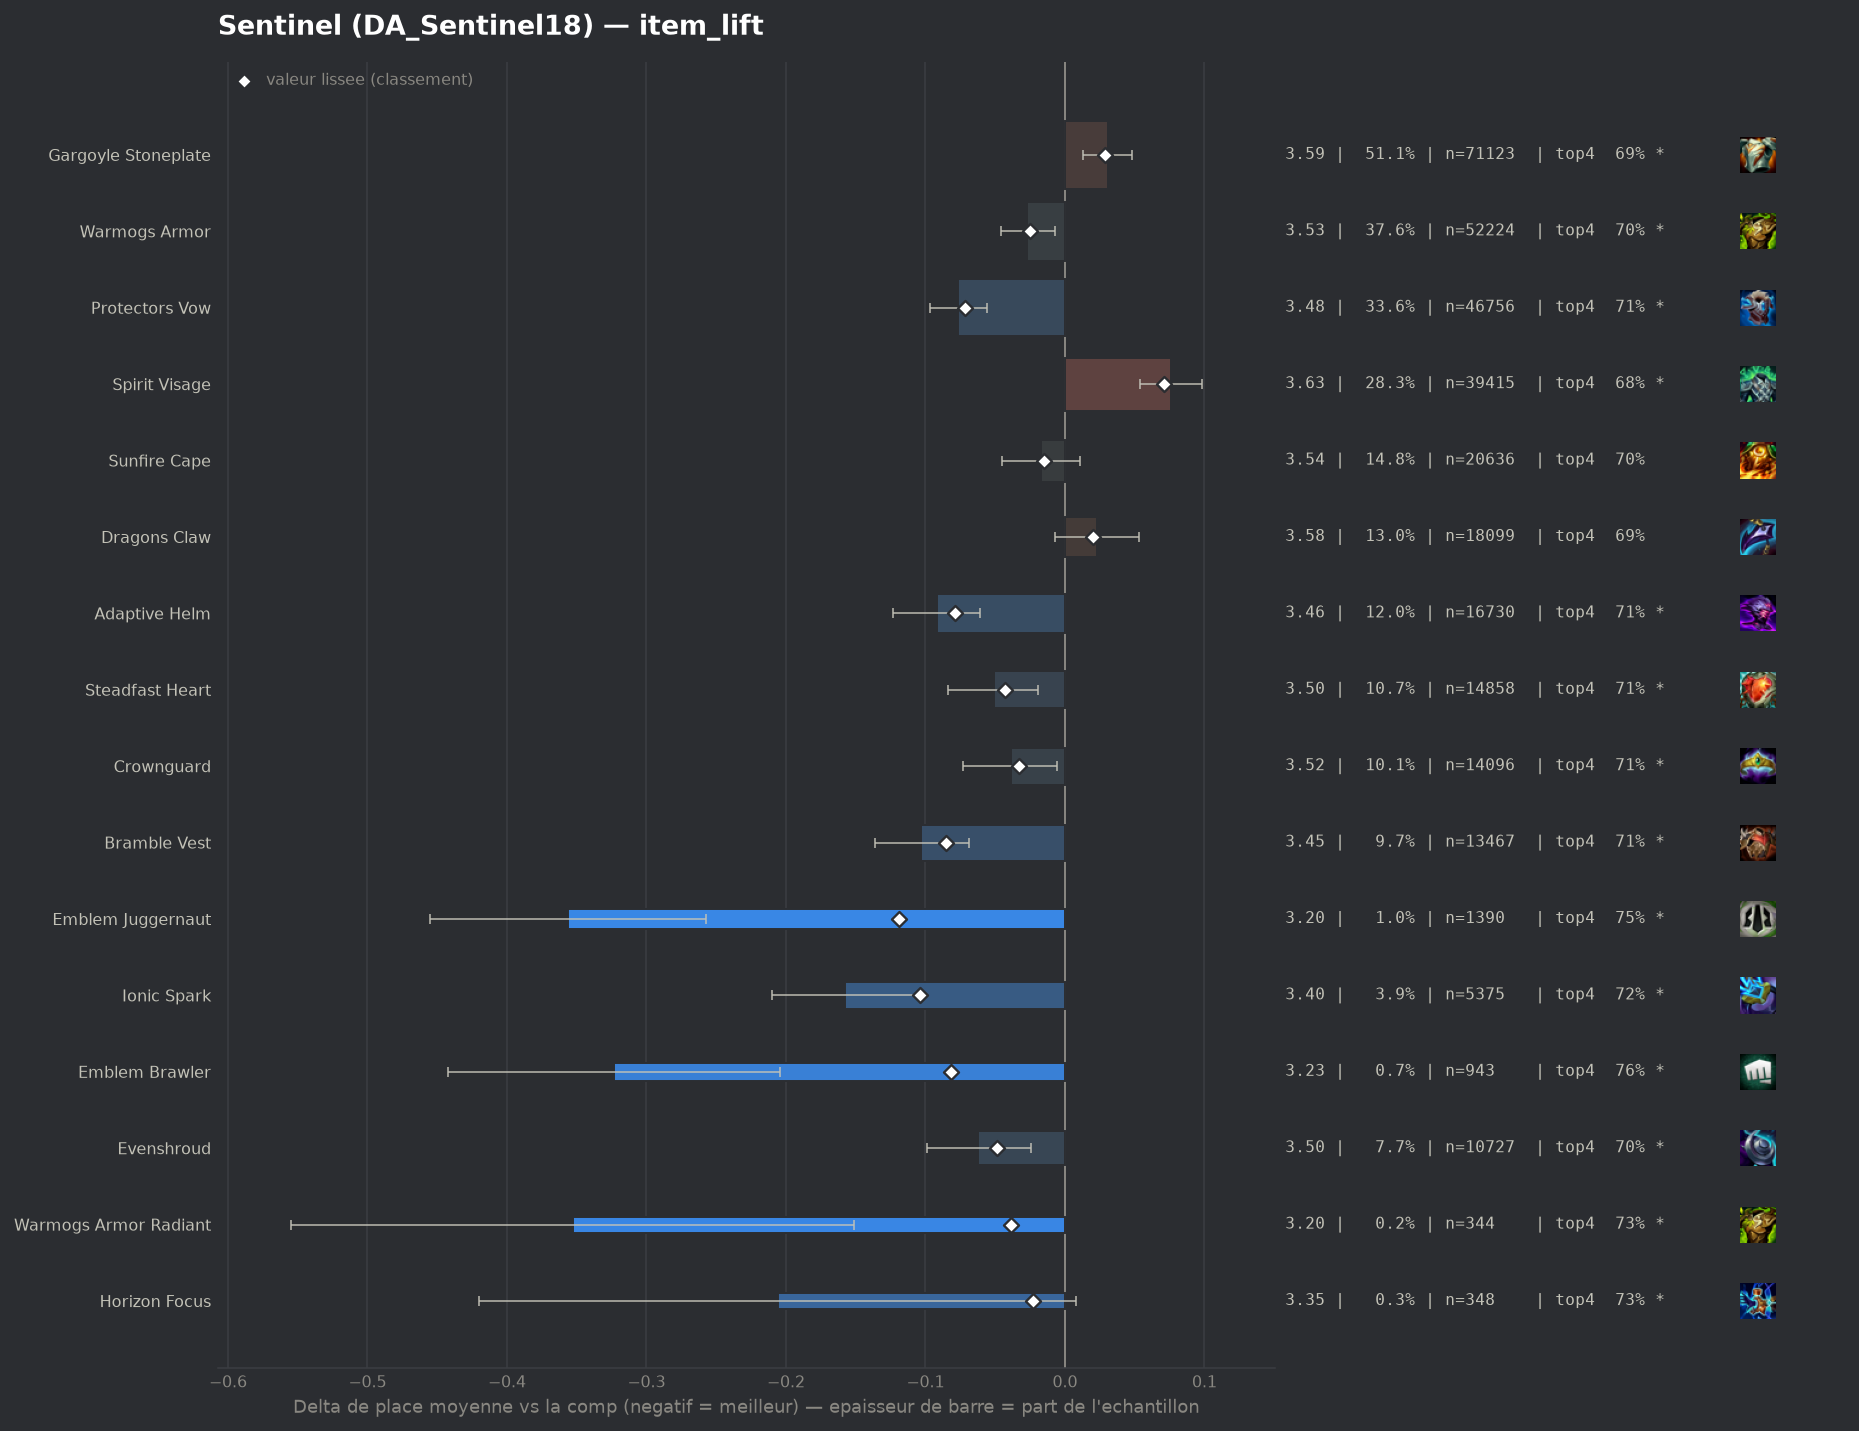

Source data for this figure (header and first rows):
group, label, n, share, avg_place, shrunk_avg, score, d_avg, d_avg_pess, impact, d_top4, win, top2, top4, sd, z, p, significant
pepite, Emblem Juggernaut, 1390, 0.009995, 3.201, 3.438, -0.119, -0.356, -0.257, 0.0012, 0.0616, 0.2158, 0.4381, 0.754, 1.871, -7.05, 0.0, True
pepite, Ionic Spark, 5375, 0.03865, 3.399, 3.453, -0.104, -0.158, -0.105, 0.004, 0.0282, 0.1881, 0.3868, 0.7206, 1.909, -5.93, 0.0, True
populaire, Bramble Vest, 13467, 0.09684, 3.454, 3.471, -0.085, -0.103, -0.069, 0.0082, 0.0216, 0.1714, 0.3729, 0.714, 1.896, -5.98, 0.0, True
pepite, Emblem Brawler, 943, 0.006781, 3.233, 3.475, -0.082, -0.323, -0.204, 0.0006, 0.0638, 0.2216, 0.404, 0.7561, 1.863, -5.31, 0.0, True
populaire, Adaptive Helm, 16730, 0.1203, 3.464, 3.477, -0.079, -0.092, -0.061, 0.0095, 0.0193, 0.1833, 0.3762, 0.7117, 1.945, -5.79, 0.0, True
populaire, Protectors Vow, 46756, 0.3362, 3.48, 3.484, -0.072, -0.077, -0.056, 0.0243, 0.0156, 0.1753, 0.3682, 0.7079, 1.922, -7.43, 0.0, True
pepite, Evenshroud, 10727, 0.07714, 3.495, 3.507, -0.049, -0.062, -0.024, 0.0038, 0.0111, 0.1741, 0.3622, 0.7035, 1.914, -3.21, 0.00132, True
populaire, Steadfast Heart, 14858, 0.1068, 3.505, 3.513, -0.043, -0.051, -0.019, 0.0046, 0.0143, 0.1682, 0.3651, 0.7066, 1.919, -3.1, 0.00193, True
pepite, Warmogs Armor Radiant, 344, 0.002474, 3.203, 3.518, -0.039, -0.353, -0.151, 0.0001, 0.0373, 0.2471, 0.4419, 0.7297, 1.909, -3.42, 0.00062, True
populaire, Crownguard, 14096, 0.1014, 3.517, 3.524, -0.033, -0.039, -0.006, 0.0033, 0.0133, 0.1678, 0.3601, 0.7056, 1.926, -2.31, 0.02107, True
populaire, Warmogs Armor, 52224, 0.3755, 3.53, 3.531, -0.025, -0.027, -0.007, 0.0095, 0.0066, 0.1692, 0.3587, 0.6989, 1.933, -2.68, 0.00737, True
pepite, Horizon Focus, 348, 0.002502, 3.351, 3.534, -0.023, -0.206, 0.0, 0.0001, 0.0404, 0.2385, 0.408, 0.7328, 2.036, -1.88, 0.05966, True
, Forbidden Idol, 624, 0.004487, 3.446, 3.536, -0.02, -0.111, 0.0, 0.0001, 0.008, 0.2067, 0.3942, 0.7003, 1.978, -1.4, 0.1624, False
populaire, Sunfire Cape, 20636, 0.1484, 3.539, 3.542, -0.015, -0.017, 0.0, 0.0022, 0.0056, 0.1587, 0.3531, 0.698, 1.906, -1.19, 0.2357, False
, Protectors Vow Radiant, 127, 0.0009132, 3.22, 3.542, -0.015, -0.336, 0.0, 0.0, 0.0478, 0.252, 0.4724, 0.7402, 2.015, -1.88, 0.06043, True
, Lightshield Crest, 852, 0.006127, 3.511, 3.546, -0.011, -0.046, 0.0, 0.0001, 0.0166, 0.1819, 0.3568, 0.7089, 1.945, -0.69, 0.4928, False
, Spirit Visage Radiant, 142, 0.001021, 3.415, 3.55, -0.007, -0.141, 0.0, 0.0, 0.033, 0.2254, 0.3873, 0.7254, 2.011, -0.83, 0.4041, False
, Gargoyle Stoneplate Radiant, 260, 0.00187, 3.573, 3.558, 0.001, 0.017, 0.0, -0.0, 0.0038, 0.1462, 0.3308, 0.6962, 1.841, 0.15, 0.884, False
, Emblem Sprykin, 170, 0.001222, 3.688, 3.564, 0.008, 0.132, 0.0, -0.0, -0.0159, 0.1176, 0.2882, 0.6765, 1.845, 0.93, 0.3518, False
, Emblem Elderwood, 99, 0.0007119, 3.788, 3.564, 0.008, 0.231, 0.0, -0.0, -0.0055, 0.1717, 0.3232, 0.6869, 2.09, 1.1, 0.2707, False
, Titans Resolve, 164, 0.001179, 3.738, 3.567, 0.01, 0.181, 0.0, -0.0, -0.046, 0.1341, 0.3049, 0.6463, 1.899, 1.22, 0.2216, False
, Hullcrusher, 233, 0.001675, 3.695, 3.567, 0.011, 0.139, 0.0, -0.0, -0.0357, 0.1588, 0.3391, 0.6567, 2.001, 1.06, 0.2899, False
, Emblem Defender, 394, 0.002833, 3.652, 3.568, 0.012, 0.096, 0.0, -0.0, -0.0172, 0.1726, 0.335, 0.6751, 1.978, 0.96, 0.3366, False
, Void Gauntlet, 264, 0.001898, 3.689, 3.568, 0.012, 0.133, 0.0, -0.0, -0.037, 0.1477, 0.3295, 0.6553, 1.931, 1.12, 0.2636, False
, Bloodthirster, 80, 0.0005753, 4.138, 3.573, 0.016, 0.581, 0.154, -0.0, -0.1173, 0.1125, 0.225, 0.575, 1.948, 2.67, 0.00764, True
populaire, Dragons Claw, 18099, 0.1301, 3.579, 3.576, 0.02, 0.023, 0.0, -0.0026, -0.0019, 0.1559, 0.349, 0.6904, 1.924, 1.49, 0.136, False
populaire, Gargoyle Stoneplate, 71123, 0.5114, 3.587, 3.586, 0.029, 0.031, 0.013, -0.0151, -0.0069, 0.1647, 0.3482, 0.6854, 1.949, 3.41, 0.00064, True
, Emblem Coven, 129, 0.0009276, 4.233, 3.586, 0.03, 0.676, 0.301, -0.0, -0.142, 0.1318, 0.2636, 0.5504, 2.173, 3.53, 0.00041, True
, Component Tear Of The Goddess, 87, 0.0006256, 4.552, 3.587, 0.03, 0.995, 0.605, -0.0, -0.1406, 0.046, 0.1494, 0.5517, 1.855, 5.0, 0.0, True
, Aegis Of Dusk, 590, 0.004243, 3.788, 3.597, 0.041, 0.232, 0.071, -0.0002, -0.0398, 0.1475, 0.3068, 0.6525, 1.983, 2.83, 0.00462, True
, Steraks Gage, 1464, 0.01053, 3.697, 3.605, 0.048, 0.14, 0.034, -0.0005, -0.0421, 0.168, 0.3545, 0.6503, 2.068, 2.58, 0.00975, True
, Aegis Of Dawn, 570, 0.004099, 3.865, 3.609, 0.052, 0.309, 0.153, -0.0002, -0.0397, 0.1175, 0.2667, 0.6526, 1.891, 3.89, 0.0001, True
, Moguls Mail, 1497, 0.01076, 3.721, 3.614, 0.058, 0.164, 0.06, -0.0006, -0.0484, 0.1777, 0.3333, 0.644, 2.047, 3.09, 0.00199, True
, The Indomitable, 1191, 0.008564, 3.749, 3.614, 0.058, 0.193, 0.08, -0.0005, -0.0441, 0.1335, 0.3207, 0.6482, 1.965, 3.37, 0.00076, True
populaire, Spirit Visage, 39415, 0.2834, 3.632, 3.627, 0.071, 0.076, 0.054, -0.0201, -0.0142, 0.1523, 0.3344, 0.6781, 1.931, 6.88, 0.0, True
, Component Negatron Cloak, 452, 0.00325, 4.454, 3.682, 0.125, 0.897, 0.699, -0.0004, -0.1923, 0.1018, 0.2389, 0.5, 2.145, 8.88, 0.0, True
, Component Chain Vest, 639, 0.004595, 4.466, 3.726, 0.17, 0.91, 0.75, -0.0008, -0.2072, 0.0798, 0.2175, 0.4851, 2.064, 11.12, 0.0, True
, Component Giants Belt, 1258, 0.009046, 4.437, 3.831, 0.274, 0.881, 0.765, -0.0025, -0.1812, 0.0946, 0.2186, 0.5111, 2.084, 14.93, 0.0, True
